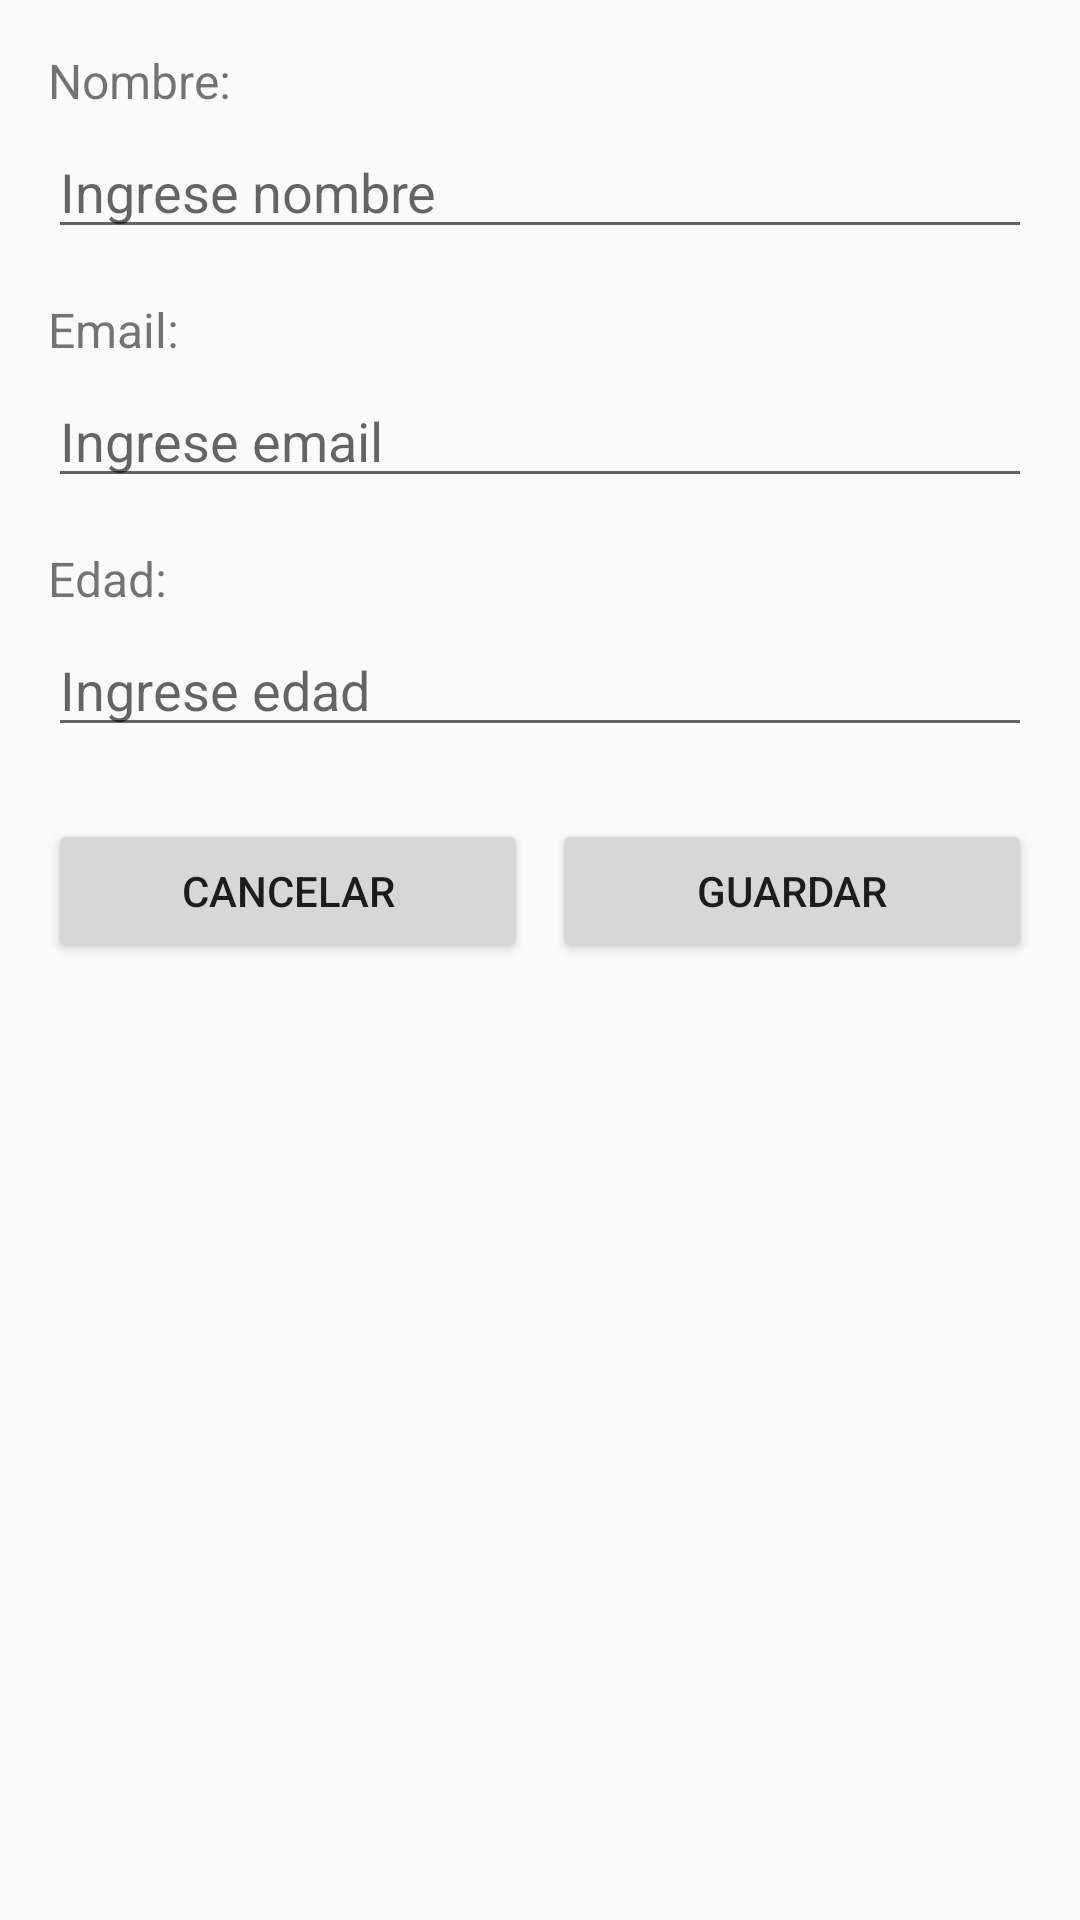

Write the Android layout XML for this screen, with the resource values it uses.
<!-- AndroidManifest.xml: application theme Theme.AppCompat.Light.DarkActionBar -->
<!-- res/layout/fragment_agregar_usuario.xml -->
<?xml version="1.0" encoding="utf-8"?>
<ScrollView xmlns:android="http://schemas.android.com/apk/res/android"
    android:layout_width="match_parent"
    android:layout_height="match_parent"
    android:padding="16dp">

    <LinearLayout
        android:layout_width="match_parent"
        android:layout_height="wrap_content"
        android:orientation="vertical">

        <TextView
            android:layout_width="match_parent"
            android:layout_height="wrap_content"
            android:text="Nombre:"
            android:textSize="16sp"
            android:layout_marginBottom="4dp" />

        <EditText
            android:id="@+id/etNombre"
            android:layout_width="match_parent"
            android:layout_height="wrap_content"
            android:hint="Ingrese nombre"
            android:layout_marginBottom="16dp" />

        <TextView
            android:layout_width="match_parent"
            android:layout_height="wrap_content"
            android:text="Email:"
            android:textSize="16sp"
            android:layout_marginBottom="4dp" />

        <EditText
            android:id="@+id/etEmail"
            android:layout_width="match_parent"
            android:layout_height="wrap_content"
            android:hint="Ingrese email"
            android:inputType="textEmailAddress"
            android:layout_marginBottom="16dp" />

        <TextView
            android:layout_width="match_parent"
            android:layout_height="wrap_content"
            android:text="Edad:"
            android:textSize="16sp"
            android:layout_marginBottom="4dp" />

        <EditText
            android:id="@+id/etEdad"
            android:layout_width="match_parent"
            android:layout_height="wrap_content"
            android:hint="Ingrese edad"
            android:inputType="number"
            android:layout_marginBottom="24dp" />

        <LinearLayout
            android:layout_width="match_parent"
            android:layout_height="wrap_content"
            android:orientation="horizontal">

            <Button
                android:id="@+id/btnCancelar"
                android:layout_width="0dp"
                android:layout_height="wrap_content"
                android:layout_weight="1"
                android:layout_marginEnd="8dp"
                android:text="Cancelar" />

            <Button
                android:id="@+id/btnGuardar"
                android:layout_width="0dp"
                android:layout_height="wrap_content"
                android:layout_weight="1"
                android:text="Guardar" />

        </LinearLayout>

    </LinearLayout>

</ScrollView>
<!-- resources referenced by this layout -->
<resources>

</resources>
